Image classification data set "Classification" (vysakhpr/Matlab-Deep-Learning-For-Computer-Vision on GitHub). Class labels (19): bolt5 16inx1 1 4in, bolt5 16inx1in, bolt5 16inx3 4in, finish nail1 1 4in, finish nail 2 in, hex nut1 4in, hex nut1 4in thin, hex nut5 16in, lock split washer1 4in, lock split washer3 8in, roofing nail1 1 4in, screw#10x3 4in pan, screw#6x1in flat, screw#8x1 1 2in flat, screw#8x1 2 pan, screw#8x3 4in flat, screw#8x3 4in pan, washer3 4inx1 8in, washer7 8in5 32in.

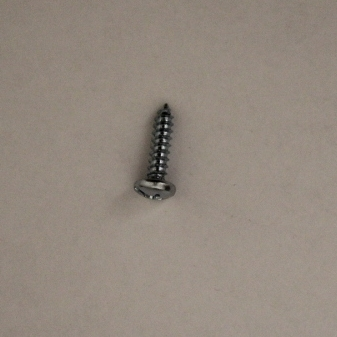
Label: screw#10x3 4in pan

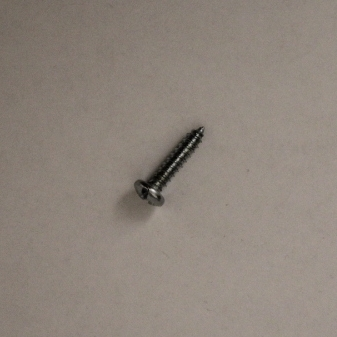
Label: screw#8x3 4in pan

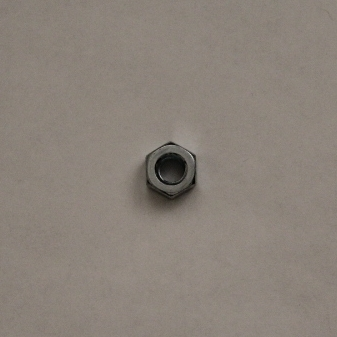
Label: hex nut1 4in

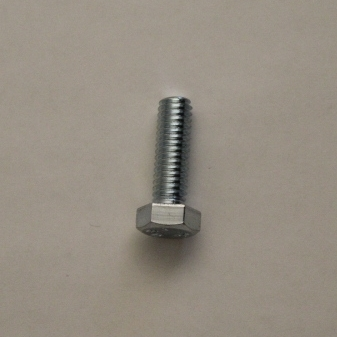
Label: bolt5 16inx1in

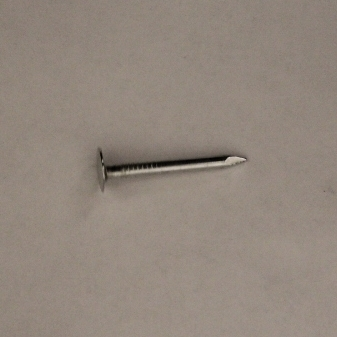
Label: roofing nail1 1 4in

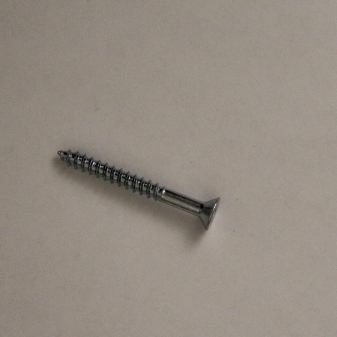
Label: screw#8x1 1 2in flat
